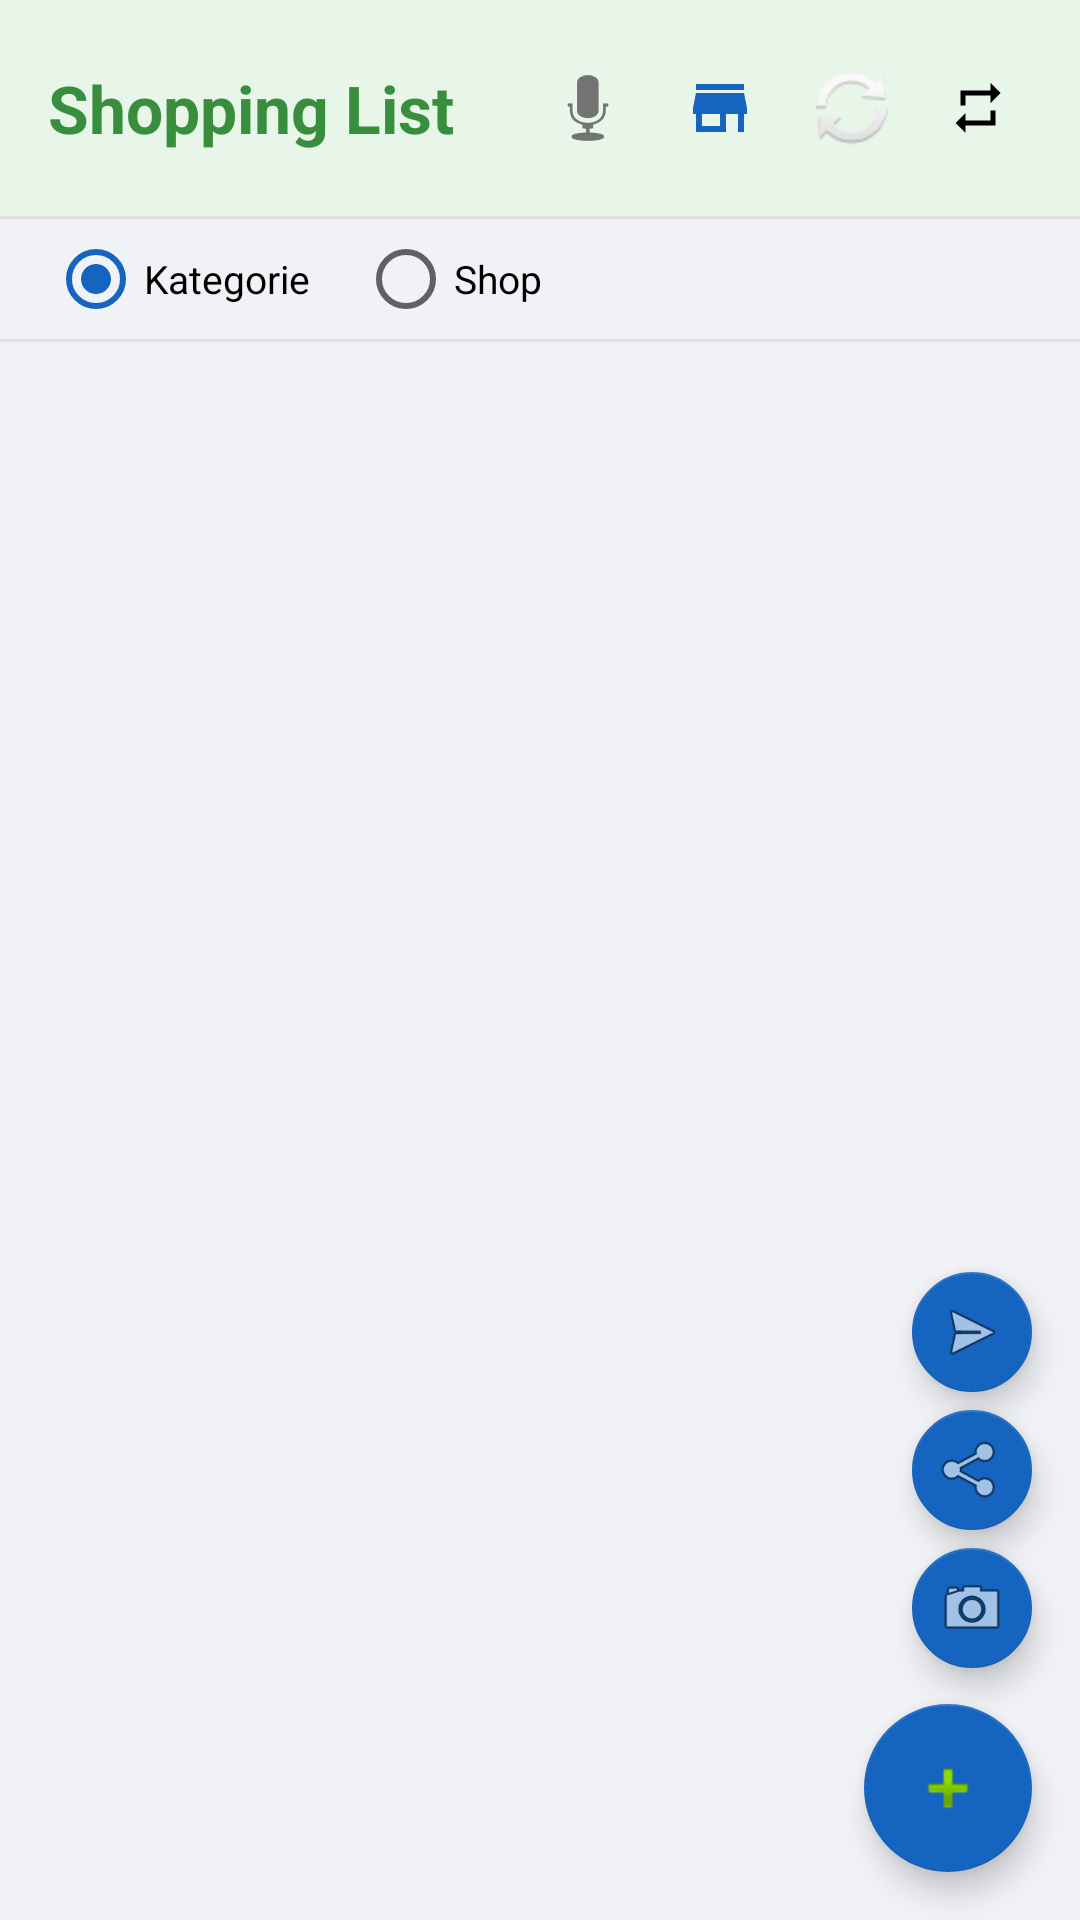

Write the Android layout XML for this screen, with the resource values it uses.
<!-- AndroidManifest.xml: application theme AppTheme -->
<!-- res/layout/fragment_shopping.xml -->
<?xml version="1.0" encoding="utf-8"?>
<androidx.coordinatorlayout.widget.CoordinatorLayout
    xmlns:android="http://schemas.android.com/apk/res/android"
    xmlns:app="http://schemas.android.com/apk/res-auto"
    android:layout_width="match_parent"
    android:layout_height="match_parent">

    <LinearLayout
        android:layout_width="match_parent"
        android:layout_height="match_parent"
        android:orientation="vertical">

        
        <RelativeLayout
            android:layout_width="match_parent"
            android:layout_height="wrap_content"
            android:background="@color/module_shopping_light"
            android:paddingStart="@dimen/panel_padding"
            android:paddingEnd="@dimen/panel_padding"
            android:paddingTop="@dimen/spacing_normal"
            android:paddingBottom="@dimen/spacing_normal">

            <TextView
                android:layout_width="wrap_content"
                android:layout_height="wrap_content"
                android:text="@string/shopping_title"
                android:textSize="@dimen/title_text_size"
                android:textStyle="bold"
                android:textColor="@color/module_shopping"
                android:layout_centerVertical="true"
                android:layout_alignParentStart="true"/>

            <LinearLayout
                android:layout_width="wrap_content"
                android:layout_height="wrap_content"
                android:layout_alignParentEnd="true"
                android:layout_centerVertical="true"
                android:orientation="horizontal">

                <TextView
                    android:id="@+id/tv_sync_status"
                    android:layout_width="wrap_content"
                    android:layout_height="wrap_content"
                    android:layout_gravity="center_vertical"
                    android:paddingEnd="@dimen/spacing_small"
                    android:textSize="@dimen/small_text_size"
                    android:textColor="@color/text_secondary"
                    android:visibility="gone"/>

                <ImageButton
                    android:id="@+id/btn_feature_request"
                    android:layout_width="wrap_content"
                    android:layout_height="wrap_content"
                    android:layout_gravity="center_vertical"
                    android:src="@android:drawable/ic_btn_speak_now"
                    android:background="?attr/selectableItemBackgroundBorderless"
                    android:padding="8dp"
                    android:contentDescription="@string/feature_request_hint"/>

                <ImageButton
                    android:id="@+id/btn_manage_shops"
                    android:layout_width="wrap_content"
                    android:layout_height="wrap_content"
                    android:layout_gravity="center_vertical"
                    android:src="@drawable/ic_store"
                    android:background="?attr/selectableItemBackgroundBorderless"
                    android:padding="8dp"
                    android:contentDescription="@string/manage_shops_button_desc"/>

                <ImageButton
                    android:id="@+id/btn_sync_configure"
                    android:layout_width="wrap_content"
                    android:layout_height="wrap_content"
                    android:layout_gravity="center_vertical"
                    android:src="@android:drawable/ic_popup_sync"
                    android:background="?attr/selectableItemBackgroundBorderless"
                    android:padding="8dp"
                    android:contentDescription="@string/sync_configure"/>

                <ImageButton
                    android:id="@+id/btn_rotation_toggle"
                    android:layout_width="wrap_content"
                    android:layout_height="wrap_content"
                    android:layout_gravity="center_vertical"
                    android:src="@drawable/ic_rotation"
                    android:background="?attr/selectableItemBackgroundBorderless"
                    android:padding="8dp"
                    android:contentDescription="@string/rotation_toggle_hint"/>

            </LinearLayout>

        </RelativeLayout>

        <View
            android:layout_width="match_parent"
            android:layout_height="1dp"
            android:background="@color/divider"/>

        
        <RadioGroup
            android:id="@+id/rg_grouping"
            android:layout_width="wrap_content"
            android:layout_height="wrap_content"
            android:orientation="horizontal"
            android:paddingStart="@dimen/panel_padding"
            android:paddingEnd="@dimen/panel_padding"
            android:paddingTop="4dp"
            android:paddingBottom="4dp">

            <RadioButton
                android:id="@+id/rb_group_category"
                android:layout_width="wrap_content"
                android:layout_height="wrap_content"
                android:text="@string/group_by_category"
                android:checked="true"
                android:textSize="@dimen/small_text_size"
                android:layout_marginEnd="16dp"/>

            <RadioButton
                android:id="@+id/rb_group_shop"
                android:layout_width="wrap_content"
                android:layout_height="wrap_content"
                android:text="@string/group_by_shop"
                android:textSize="@dimen/small_text_size"/>

        </RadioGroup>

        <View
            android:layout_width="match_parent"
            android:layout_height="1dp"
            android:background="@color/divider"/>

        
        <TextView
            android:id="@+id/tv_empty"
            android:layout_width="match_parent"
            android:layout_height="0dp"
            android:layout_weight="1"
            android:gravity="center"
            android:text="@string/shopping_empty"
            android:textSize="@dimen/body_text_size"
            android:textColor="@color/text_secondary"
            android:visibility="gone"/>

        
        <androidx.recyclerview.widget.RecyclerView
            android:id="@+id/rv_shopping"
            android:layout_width="match_parent"
            android:layout_height="0dp"
            android:layout_weight="1"
            android:clipToPadding="false"
            android:paddingBottom="80dp"/>

    </LinearLayout>

    
    <com.google.android.material.floatingactionbutton.FloatingActionButton
        android:id="@+id/fab_add"
        android:layout_width="wrap_content"
        android:layout_height="wrap_content"
        android:layout_gravity="bottom|end"
        android:layout_margin="16dp"
        android:contentDescription="@string/add_item"
        app:srcCompat="@android:drawable/ic_input_add"
        android:src="@android:drawable/ic_input_add"/>

    
    <com.google.android.material.floatingactionbutton.FloatingActionButton
        android:id="@+id/fab_scan"
        android:layout_width="wrap_content"
        android:layout_height="wrap_content"
        android:layout_gravity="bottom|end"
        android:layout_marginEnd="16dp"
        android:layout_marginBottom="84dp"
        android:contentDescription="@string/scan_qr"
        app:srcCompat="@android:drawable/ic_menu_camera"
        android:src="@android:drawable/ic_menu_camera"
        app:fabSize="mini"/>

    
    <com.google.android.material.floatingactionbutton.FloatingActionButton
        android:id="@+id/fab_print"
        android:layout_width="wrap_content"
        android:layout_height="wrap_content"
        android:layout_gravity="bottom|end"
        android:layout_marginEnd="16dp"
        android:layout_marginBottom="130dp"
        android:contentDescription="@string/print_qr_codes"
        app:srcCompat="@android:drawable/ic_menu_share"
        app:fabSize="mini"/>

    
    <com.google.android.material.floatingactionbutton.FloatingActionButton
        android:id="@+id/fab_share"
        android:layout_width="wrap_content"
        android:layout_height="wrap_content"
        android:layout_gravity="bottom|end"
        android:layout_marginEnd="16dp"
        android:layout_marginBottom="176dp"
        android:contentDescription="@string/share_list"
        app:srcCompat="@android:drawable/ic_menu_send"
        app:fabSize="mini"/>

</androidx.coordinatorlayout.widget.CoordinatorLayout>
<!-- resources referenced by this layout -->
<resources>
  <color name="divider">#E0E0E0</color>
  <color name="module_shopping">#388E3C</color>
  <color name="module_shopping_light">#E8F5E9</color>
  <color name="text_secondary">#757575</color>
  <dimen name="body_text_size">16sp</dimen>
  <dimen name="panel_padding">16dp</dimen>
  <dimen name="small_text_size">13sp</dimen>
  <dimen name="spacing_normal">12dp</dimen>
  <dimen name="spacing_small">6dp</dimen>
  <dimen name="title_text_size">22sp</dimen>
  <!-- drawable ic_rotation (drawable) -->
  <?xml version="1.0" encoding="utf-8"?>
  <vector xmlns:android="http://schemas.android.com/apk/res/android"
      android:width="20dp"
      android:height="20dp"
      android:viewportWidth="24"
      android:viewportHeight="24">
      <path
          android:fillColor="#FF000000"
          android:pathData="M7,7h10v3l4,-4 -4,-4v3H5v6h2V7zM17,17H7v-3l-4,4 4,4v-3h12v-6h-2v5z"/>
  </vector>
  <!-- drawable ic_store (drawable) -->
  <?xml version="1.0" encoding="utf-8"?>
  <vector xmlns:android="http://schemas.android.com/apk/res/android"
      android:width="24dp"
      android:height="24dp"
      android:viewportWidth="24"
      android:viewportHeight="24">
      <path
          android:fillColor="@color/icon_store"
          android:pathData="M20,4H4V6H20V4Z
  M21,14V12L20,7H4L3,12V14H4V20H14V14H18V20H20V14H21Z
  M12,18H6V14H12V18Z" />
  </vector>
  <string name="add_item">Add Item</string>
  <string name="feature_request_hint">Was würdest du dir für dieses Modul wünschen?</string>
  <string name="group_by_category">Kategorie</string>
  <string name="group_by_shop">Shop</string>
  <string name="manage_shops_button_desc">Shop-Standorte verwalten</string>
  <string name="print_qr_codes">QR-Codes drucken</string>
  <string name="rotation_toggle_hint">Auto-Wechsel ein/aus</string>
  <string name="scan_qr">QR scannen</string>
  <string name="share_list">Einkaufsliste teilen</string>
  <string name="shopping_empty">No items yet.\nTap + to add your first item.</string>
  <string name="shopping_title">Shopping List</string>
  <string name="sync_configure">Configure sync</string>
  <style name="AppTheme" parent="Theme.AppCompat.Light.NoActionBar">
          <item name="colorPrimary">@color/colorPrimary</item>
          <item name="colorPrimaryDark">@color/colorPrimaryDark</item>
          <item name="colorAccent">@color/colorAccent</item>
          <item name="android:windowBackground">@color/background</item>
      </style>
  <color name="icon_store">#1565C0</color>
  <color name="colorPrimary">#1565C0</color>
  <color name="colorPrimaryDark">#0D47A1</color>
  <color name="colorAccent">#1565C0</color>
  <color name="background">#F0F2F5</color>
</resources>
